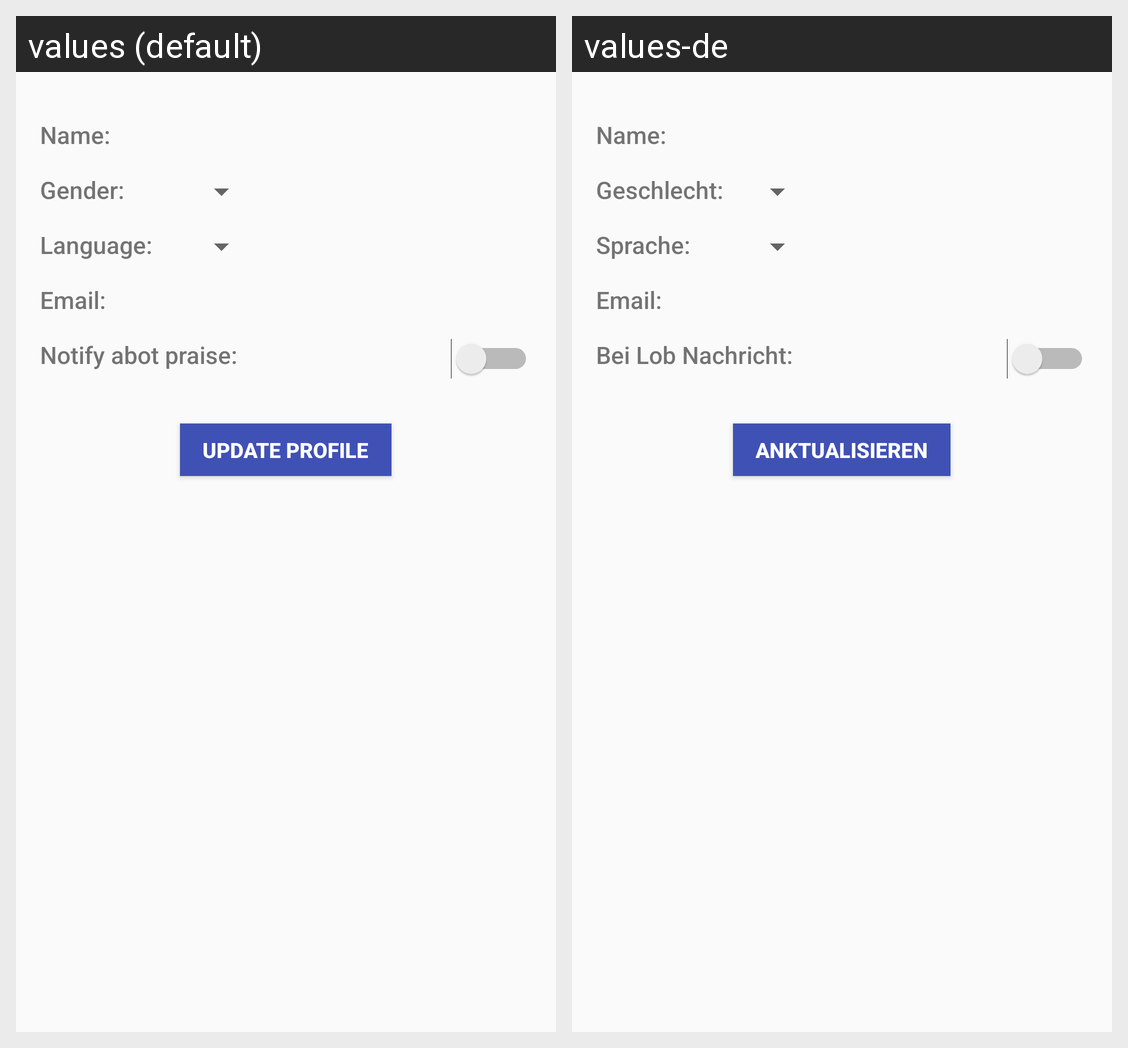

Translations of the strings shown on this Android screen, per locale in the grid:
Android screen res/layout/fragment_profile.xml rendered under 2 locales, left to right: values (default), values-de. Device: Nexus 5 (rendered at 1080×1920; each locale shown at half size, 540×960, under a caption strip naming it); theme AppTheme.
Strings drawn on this screen, with the default value and each locale's value (text and hints the layout hard-codes, and strings that could not be matched under every locale, appear in the picture but are not listed):

name
  values: Name:
  values-de: Name:

gender
  values: Gender:
  values-de: Geschlecht:

language
  values: Language:
  values-de: Sprache:

email
  values: Email:
  values-de: Email:

notify_about_praise
  values: Notify abot praise:
  values-de: Bei Lob Nachricht:

update_profile
  values: Update Profile
  values-de: Anktualisieren
